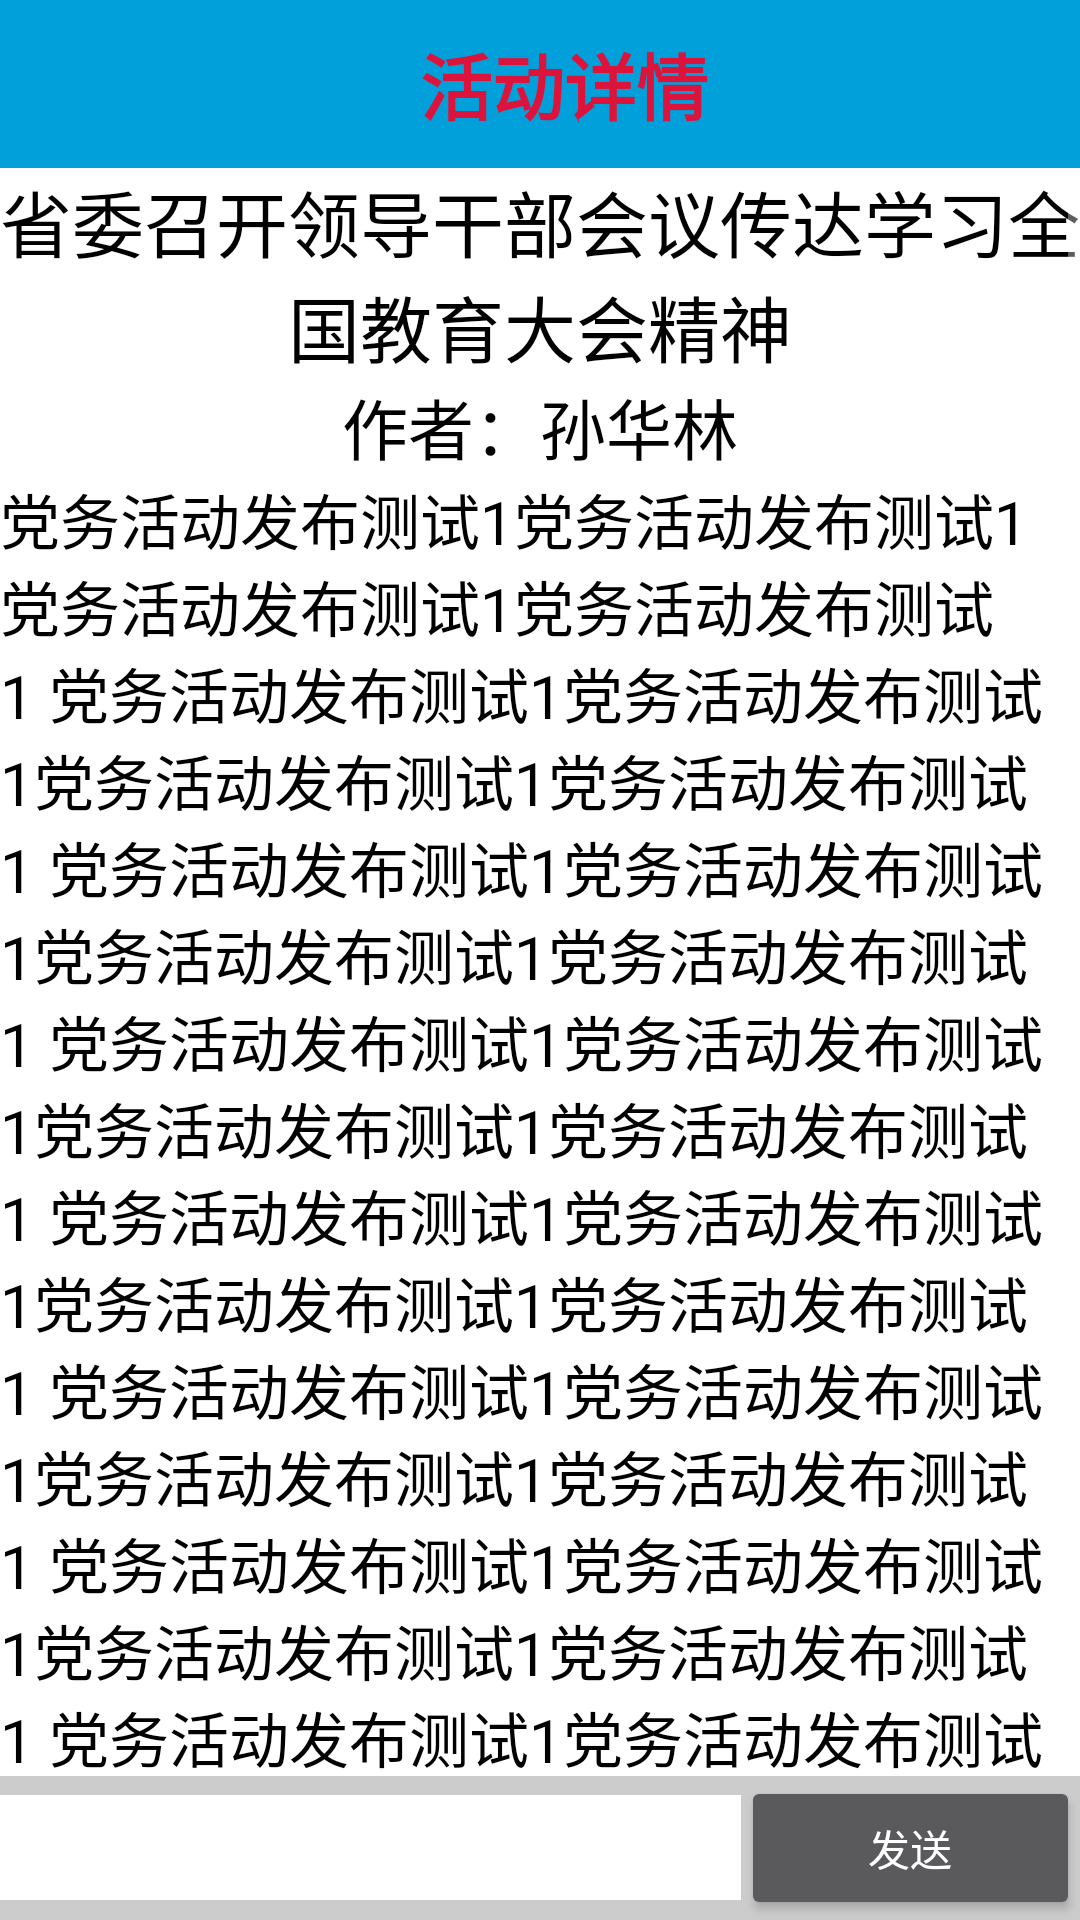

Here is an Android app screen rendered from its layout file. Give the layout XML and the strings, colors and styles it references.
<!-- AndroidManifest.xml: application theme Theme.AppCompat.NoActionBar -->
<!-- res/layout/party_activities.xml -->
<?xml version="1.0" encoding="utf-8"?>
<RelativeLayout xmlns:android="http://schemas.android.com/apk/res/android"
    android:layout_width="match_parent"
    android:layout_height="match_parent"
    android:background="@color/colorwhite">

    <android.support.v7.widget.Toolbar
        android:id="@+id/tbPartyActivity"
        android:layout_width="match_parent"
        android:layout_height="wrap_content"
        android:background="@color/colorbtnblue">

        <TextView
            android:layout_width="match_parent"
            android:layout_height="wrap_content"
            android:gravity="center_horizontal"
            android:text="活动详情"
            android:textColor="@color/colorred"
            android:textSize="24sp"
            android:textStyle="bold" />
    </android.support.v7.widget.Toolbar>

    <ScrollView
        android:id="@+id/svPartyActivity"
        android:layout_width="match_parent"
        android:layout_height="match_parent"
        android:layout_below="@id/tbPartyActivity">

        <LinearLayout
            android:layout_width="match_parent"
            android:layout_height="wrap_content"
            android:orientation="vertical">

            <LinearLayout
                android:id="@+id/llActivityTitle"
                android:layout_width="match_parent"
                android:layout_height="wrap_content">

                <TextView
                    android:id="@+id/tvActivityTitle"
                    android:layout_width="match_parent"
                    android:layout_height="wrap_content"
                    android:gravity="center_horizontal"
                    android:text="省委召开领导干部会议传达学习全国教育大会精神"
                    android:textColor="@color/colorblack"
                    android:textSize="24sp" />
            </LinearLayout>

            <LinearLayout
                android:id="@+id/llActivityWriter"
                android:layout_width="match_parent"
                android:layout_height="wrap_content"
                android:layout_below="@id/llActivityTitle">

                <TextView
                    android:id="@+id/tvNewsWriter"
                    android:layout_width="match_parent"
                    android:layout_height="wrap_content"
                    android:gravity="center_horizontal"
                    android:text="作者：孙华林"
                    android:textColor="@color/colorblack"

                    android:textSize="22sp" />
            </LinearLayout>

            <ImageView
                android:id="@+id/imgActivityPic"
                android:layout_width="match_parent"
                android:layout_height="wrap_content"
                android:layout_below="@id/llActivityWriter" />

            <TextView
                android:id="@+id/tvActivityContext"
                android:layout_width="match_parent"
                android:layout_height="wrap_content"
                android:text="党务活动发布测试1党务活动发布测试1党务活动发布测试1党务活动发布测试1
党务活动发布测试1党务活动发布测试1党务活动发布测试1党务活动发布测试1
党务活动发布测试1党务活动发布测试1党务活动发布测试1党务活动发布测试1
党务活动发布测试1党务活动发布测试1党务活动发布测试1党务活动发布测试1
党务活动发布测试1党务活动发布测试1党务活动发布测试1党务活动发布测试1
党务活动发布测试1党务活动发布测试1党务活动发布测试1党务活动发布测试1
党务活动发布测试1党务活动发布测试1党务活动发布测试1党务活动发布测试1
党务活动发布测试1党务活动发布测试1党务活动发布测试1党务活动发布测试1
党务活动发布测试1党务活动发布测试1党务活动发布测试1党务活动发布测试1
党务活动发布测试1党务活动发布测试1党务活动发布测试1党务活动发布测试1
党务活动发布测试1党务活动发布测试1党务活动发布测试1党务活动发布测试1
党务活动发布测试1党务活动发布测试1党务活动发布测试1党务活动发布测试1
党务活动发布测试1党务活动发布测试1党务活动发布测试1党务活动发布测试1
党务活动发布测试1党务活动发布测试1党务活动发布测试1党务活动发布测试1
党务活动发布测试1党务活动发布测试1党务活动发布测试1党务活动发布测试1
党务活动发布测试1党务活动发布测试1党务活动发布测试1党务活动发布测试1
党务活动发布测试1党务活动发布测试1党务活动发布测试1党务活动发布测试1
"
                android:textColor="@color/colorblack"

                android:textSize="20sp" />

            <TextView
                android:layout_width="match_parent"
                android:layout_height="wrap_content"
                android:text="观点"
                android:textColor="@color/colorblack"
                android:textSize="22sp" />

            <LinearLayout
                android:id="@+id/llPinglunItem"
                android:layout_width="match_parent"
                android:layout_height="wrap_content"
                android:orientation="vertical">

                <com.example.lucky.myapplication.PingLunItem
                    android:layout_width="match_parent"
                    android:layout_height="wrap_content">

                </com.example.lucky.myapplication.PingLunItem>
            </LinearLayout>

            <TextView
                android:layout_width="match_parent"
                android:layout_height="150dp" />
        </LinearLayout>

    </ScrollView>

    <LinearLayout
        android:layout_width="match_parent"
        android:layout_height="wrap_content"
        android:layout_alignParentBottom="true"
        android:background="@color/colorgray">

        <EditText
            android:id="@+id/etComment"
            android:layout_width="0dp"
            android:layout_height="35dp"
            android:layout_gravity="center_vertical"
            android:layout_weight="10"
            android:background="@color/colorwhite" />

        <Button
            android:id="@+id/btnSendComment"
            android:layout_width="wrap_content"
            android:layout_height="wrap_content"
            android:layout_gravity="center_vertical"
            android:layout_weight="1"
            android:text="发送" />
    </LinearLayout>


</RelativeLayout>
<!-- resources referenced by this layout -->
<resources>
  <color name="colorblack">#000</color>
  <color name="colorbtnblue">#01A0DA</color>
  <color name="colorgray">#ccc</color>
  <color name="colorred">#DC143C</color>
  <color name="colorwhite">#fff</color>
</resources>
